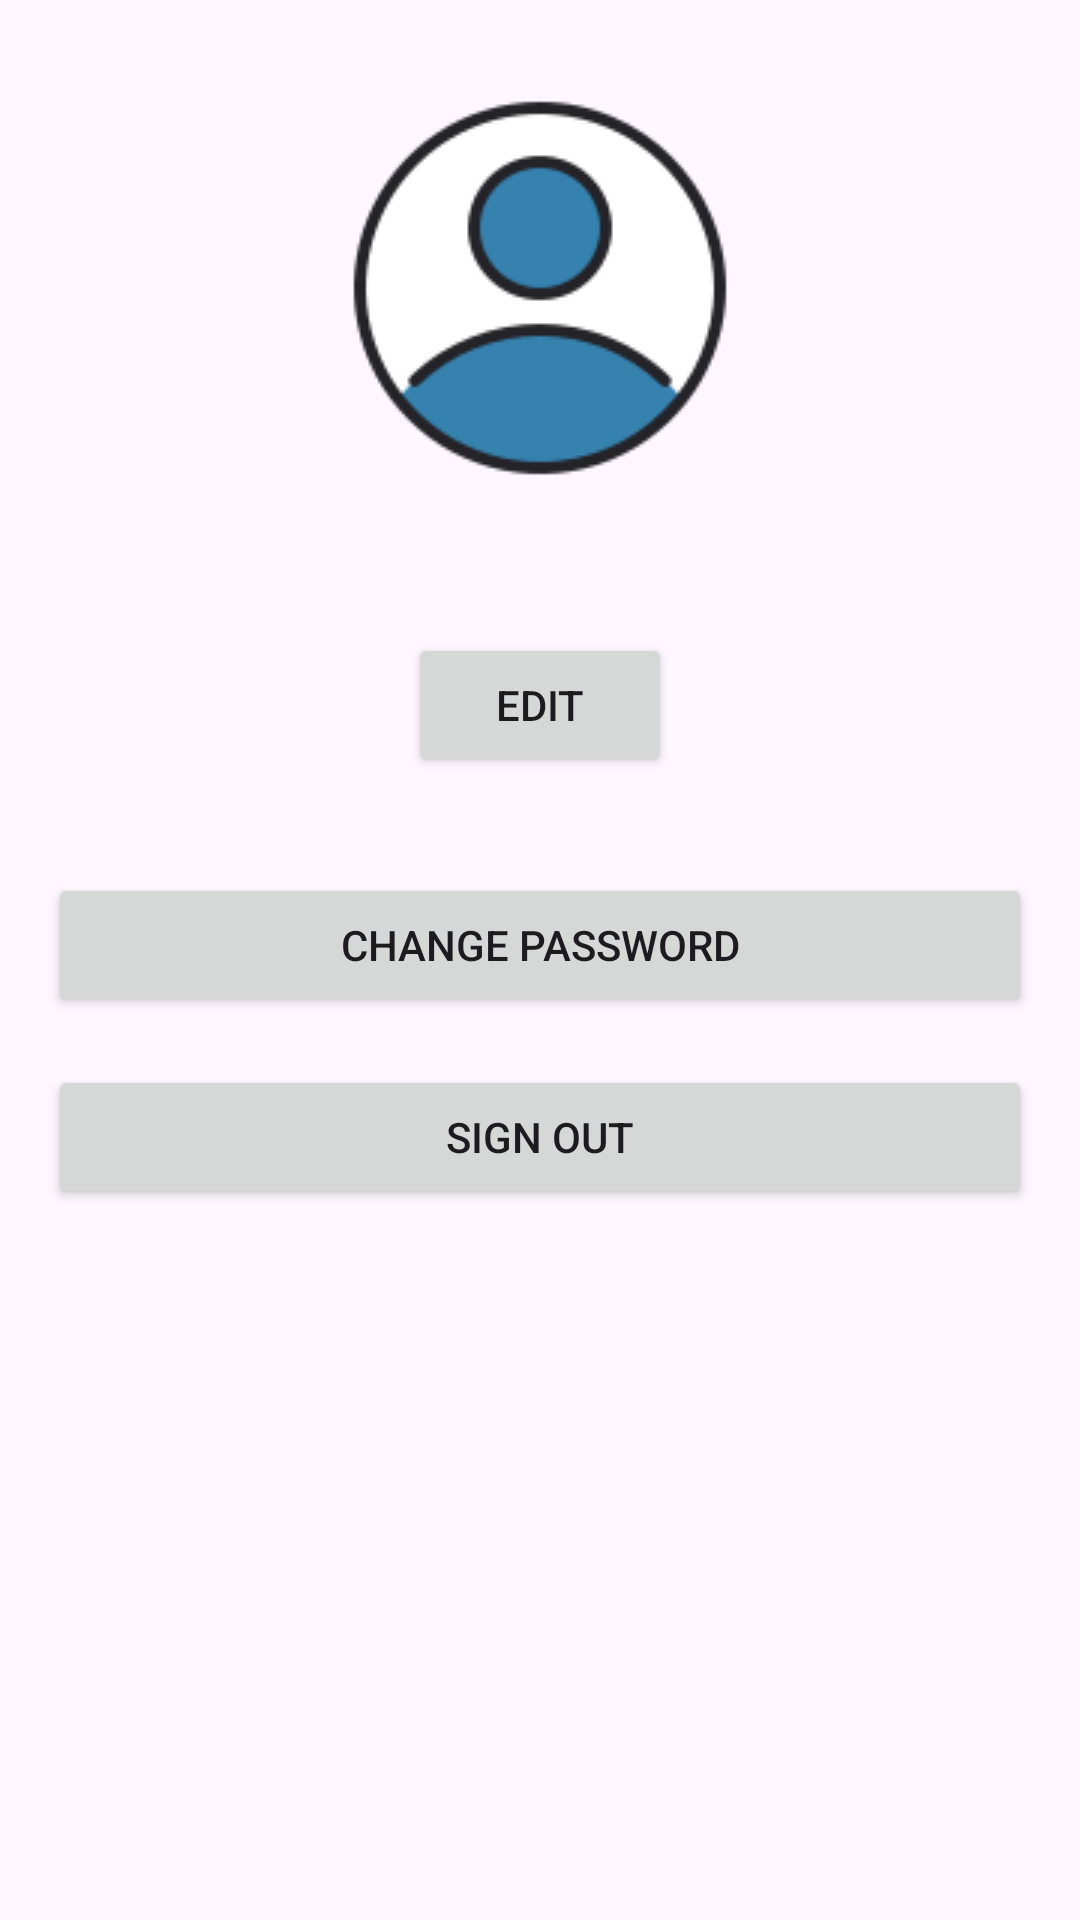

This screen was rendered from an Android layout file. Write that file and the resources it references.
<!-- AndroidManifest.xml: application theme Theme.QuanLyTaiChinh -->
<!-- res/layout/account_layout.xml -->
<?xml version="1.0" encoding="utf-8"?>
<androidx.constraintlayout.widget.ConstraintLayout
    xmlns:android="http://schemas.android.com/apk/res/android"
    xmlns:app="http://schemas.android.com/apk/res-auto"
    xmlns:tools="http://schemas.android.com/tools"
    android:layout_width="match_parent"
    android:layout_height="match_parent">

    <TextView
        android:id="@+id/tv_id"
        android:layout_width="wrap_content"
        android:layout_height="wrap_content"
        android:text=""
        app:layout_constraintTop_toBottomOf="@id/iv_avatar"
        app:layout_constraintStart_toStartOf="parent"
        app:layout_constraintEnd_toEndOf="parent"
        android:layout_marginTop="16dp" />

    <ImageView
        android:id="@+id/iv_avatar"
        android:layout_width="wrap_content"
        android:layout_height="wrap_content"
        app:srcCompat="@drawable/avatar"
        app:layout_constraintTop_toTopOf="parent"
        app:layout_constraintStart_toStartOf="parent"
        app:layout_constraintEnd_toEndOf="parent"
        android:layout_marginTop="32dp" />
    <Button
        android:id="@+id/btn_edit"
        android:layout_width="wrap_content"
        android:layout_height="wrap_content"
        android:text="Edit"
        app:layout_constraintTop_toBottomOf="@id/tv_id"
        app:layout_constraintStart_toStartOf="parent"
        app:layout_constraintEnd_toEndOf="parent"
        android:layout_marginTop="16dp" />

    <Button
        android:id="@+id/btn_change_password"
        android:layout_width="0dp"
        android:layout_height="wrap_content"
        android:text="Change password"
        app:layout_constraintTop_toBottomOf="@id/btn_edit"
        app:layout_constraintStart_toStartOf="parent"
        app:layout_constraintEnd_toEndOf="parent"
        android:layout_marginTop="32dp"
        android:layout_marginStart="16dp"
        android:layout_marginEnd="16dp" />

    <Button
        android:id="@+id/btn_sign_out"
        android:layout_width="0dp"
        android:layout_height="wrap_content"
        android:text="Sign out"
        app:layout_constraintTop_toBottomOf="@id/btn_change_password"
        app:layout_constraintStart_toStartOf="parent"
        app:layout_constraintEnd_toEndOf="parent"
        android:layout_marginTop="16dp"
        android:layout_marginStart="16dp"
        android:layout_marginEnd="16dp" />

</androidx.constraintlayout.widget.ConstraintLayout>
<!-- resources referenced by this layout -->
<resources>
  <!-- drawable avatar: png bitmap (drawable, 8509 bytes) -->
  <style name="Theme.QuanLyTaiChinh" parent="Base.Theme.QuanLyTaiChinh" />
  <style name="Base.Theme.QuanLyTaiChinh" parent="Theme.Material3.DayNight.NoActionBar">
          
          <item name="colorPrimary">@color/my_light_primary</item>
      </style>
  <color name="my_light_primary">#3682ae</color>
</resources>
